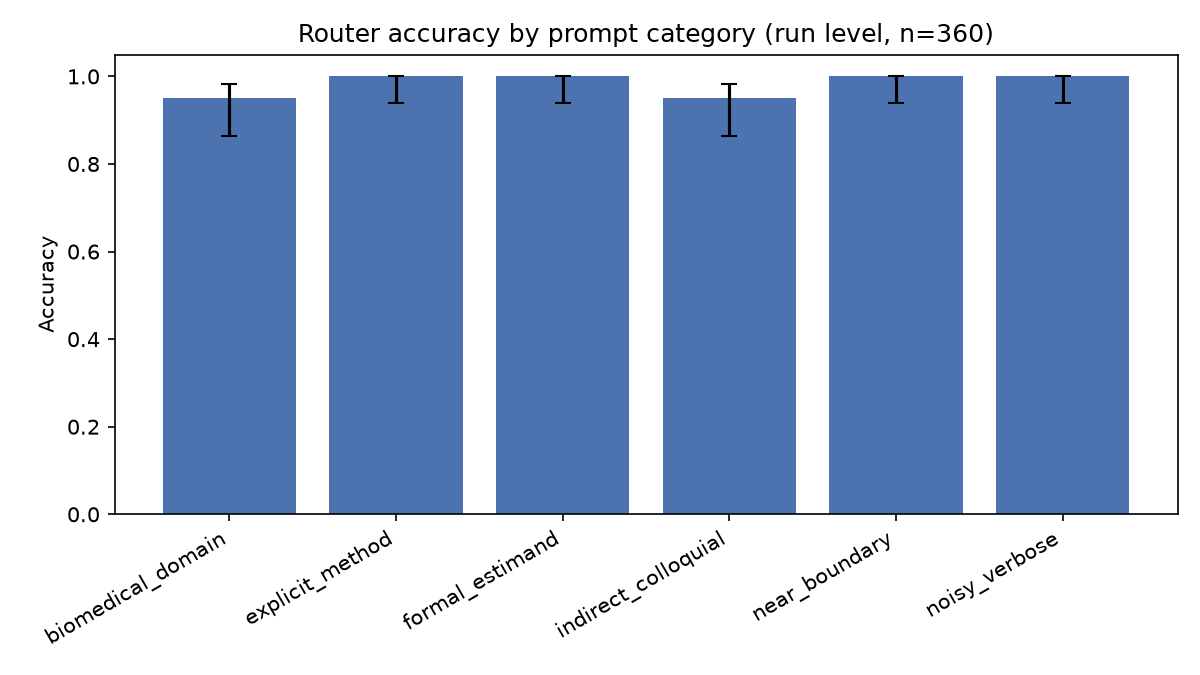

The file beside this chart, header and first rows:
category, accuracy, wilson_ci_lower, wilson_ci_upper, yerr_lower, yerr_upper, n
biomedical_domain, 0.95, 0.863, 0.9829, 0.08701, 0.03285, 60
explicit_method, 1.0, 0.9398, 1, 0.06017, 0.0, 60
formal_estimand, 1.0, 0.9398, 1, 0.06017, 0.0, 60
indirect_colloquial, 0.95, 0.863, 0.9829, 0.08701, 0.03285, 60
near_boundary, 1.0, 0.9398, 1, 0.06017, 0.0, 60
noisy_verbose, 1.0, 0.9398, 1, 0.06017, 0.0, 60
